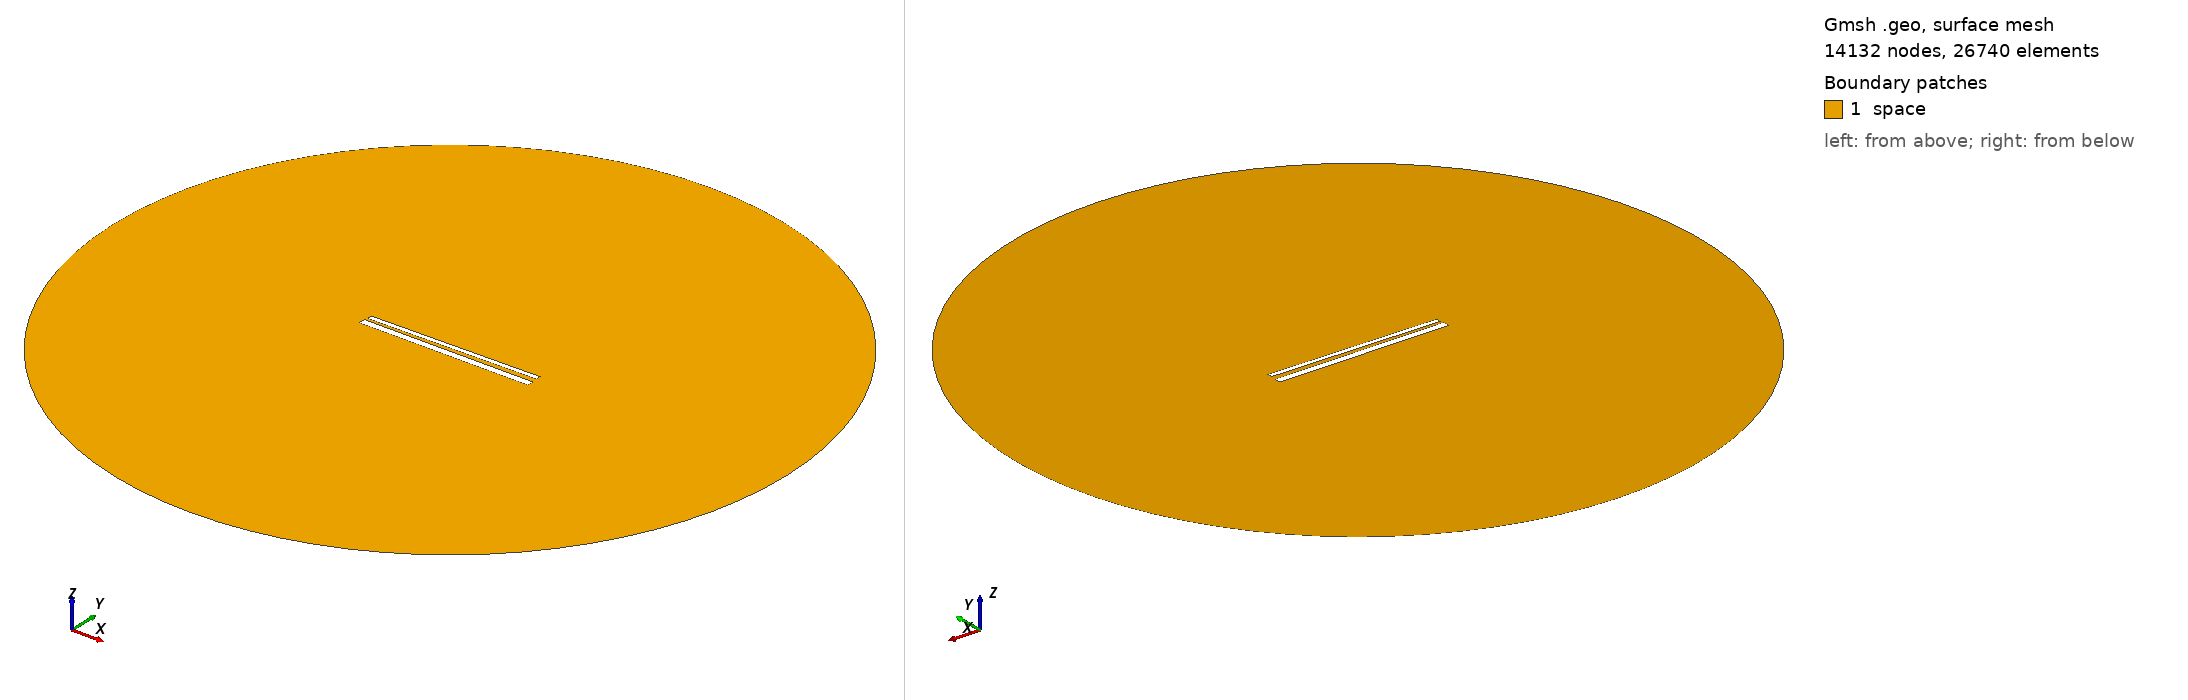

Gmsh geometry script, surface-meshed: 14132 nodes, 26740 surface elements. Boundary patches (legend numbers): 1 space. Left view from above one corner, right view from below the opposite corner. Legend entries are the model's physical surfaces. The drawing asked Gmsh for element sizes between 1% and 20% of the model's largest extent; the script's own settings can give other sizes.

=== 742.geo (drawn) ===
// Set the geometry kernel
SetFactory("OpenCASCADE");

//---------------------------------------
// Rectangles
//---------------------------------------

// Rectangle 1 (top)
Point(1) = {-49.51111111111111, 1.461111111111111, 0, 1.0};
Point(2) = {49.51111111111111, 1.461111111111111, 0, 1.0};
Point(3) = {49.51111111111111, 4.483333333333333, 0, 1.0};
Point(4) = {-49.51111111111111, 4.483333333333333, 0, 1.0};

Line(1) = {1, 2};
Line(2) = {2, 3};
Line(3) = {3, 4};
Line(4) = {4, 1};

Line Loop(1) = {1, 2, 3, 4};
Plane Surface(1) = {1};

Rotate { {0, 0, 1}, {0,  0.9722222222222222,  0}, 0.014 } {
  Surface{1};
}

// Rectangle 2 (bottom)
Point(5) = {-50,-0.9722222222222222, 0, 1.0};
Point(6) = { 50,-0.9722222222222222, 0, 1.0};
Point(7) = { 50,-4.972222222222222, 0, 1.0};
Point(8) = {-50,-4.972222222222222, 0, 1.0};

Line(5) = {5, 6};
Line(6) = {6, 7};
Line(7) = {7, 8};
Line(8) = {8, 5};

Line Loop(2) = {5, 6, 7, 8};
Plane Surface(2) = {2}; 


//---------------------------------------
// Circle
//---------------------------------------

// Define points
Point(9) = {0, 0, 0};        // Center
Point(10) = {200, 0, 0};     // Start point
Point(11) = {0, 200, 0};     // 90 degrees
Point(12) = {-200, 0, 0};    // 180 degrees
Point(13) = {0, -200, 0};    // 270 degrees

// Define circle arcs (each needs start, center, end)
Circle(9) = {10, 9, 11};
Circle(10) = {11, 9, 12};
Circle(11) = {12, 9, 13};
Circle(12) = {13, 9, 10};

// Define curve loop and surface if needed
Curve Loop(3) = {9, 10, 11, 12};
Surface(3) = {3};

// Subtract Rectangles from Circle
BooleanDifference{ Surface{3}; Delete; }{ Surface{1}; Surface{2}; Delete; }

//---------------------------------------
// Transfinite Lines and Surface
//---------------------------------------
r = 7;
Transfinite Line {1, 3} = 50*r Using Progression 1;
Transfinite Line {2, 4} = 2*r Using Progression 1;
Transfinite Line {5, 7} = 50*r Using Progression 1;
Transfinite Line {6, 8} = 2*r Using Progression 1;
Transfinite Line {9, 10, 11, 12} = 20 Using Progression 1;

//---------------------------------------
// Define Physical Groups
//---------------------------------------                

//--- Physical Curves
// Physical groups for boundaries
Physical Line("force_segment", 10) = {1};
Physical Line("upper_plate", 11) = {2, 3, 4};
Physical Line("lower_plate", 12) = {5, 6, 7, 8};
Physical Line("boundary", 20) = {9, 10, 11, 12};

//--- Physical Surfaces
Physical Surface("space", 30) = {3};

//---------------------------------------
// 6. Generate the Mesh
//---------------------------------------
Mesh 2;  // 2D mesh generation
